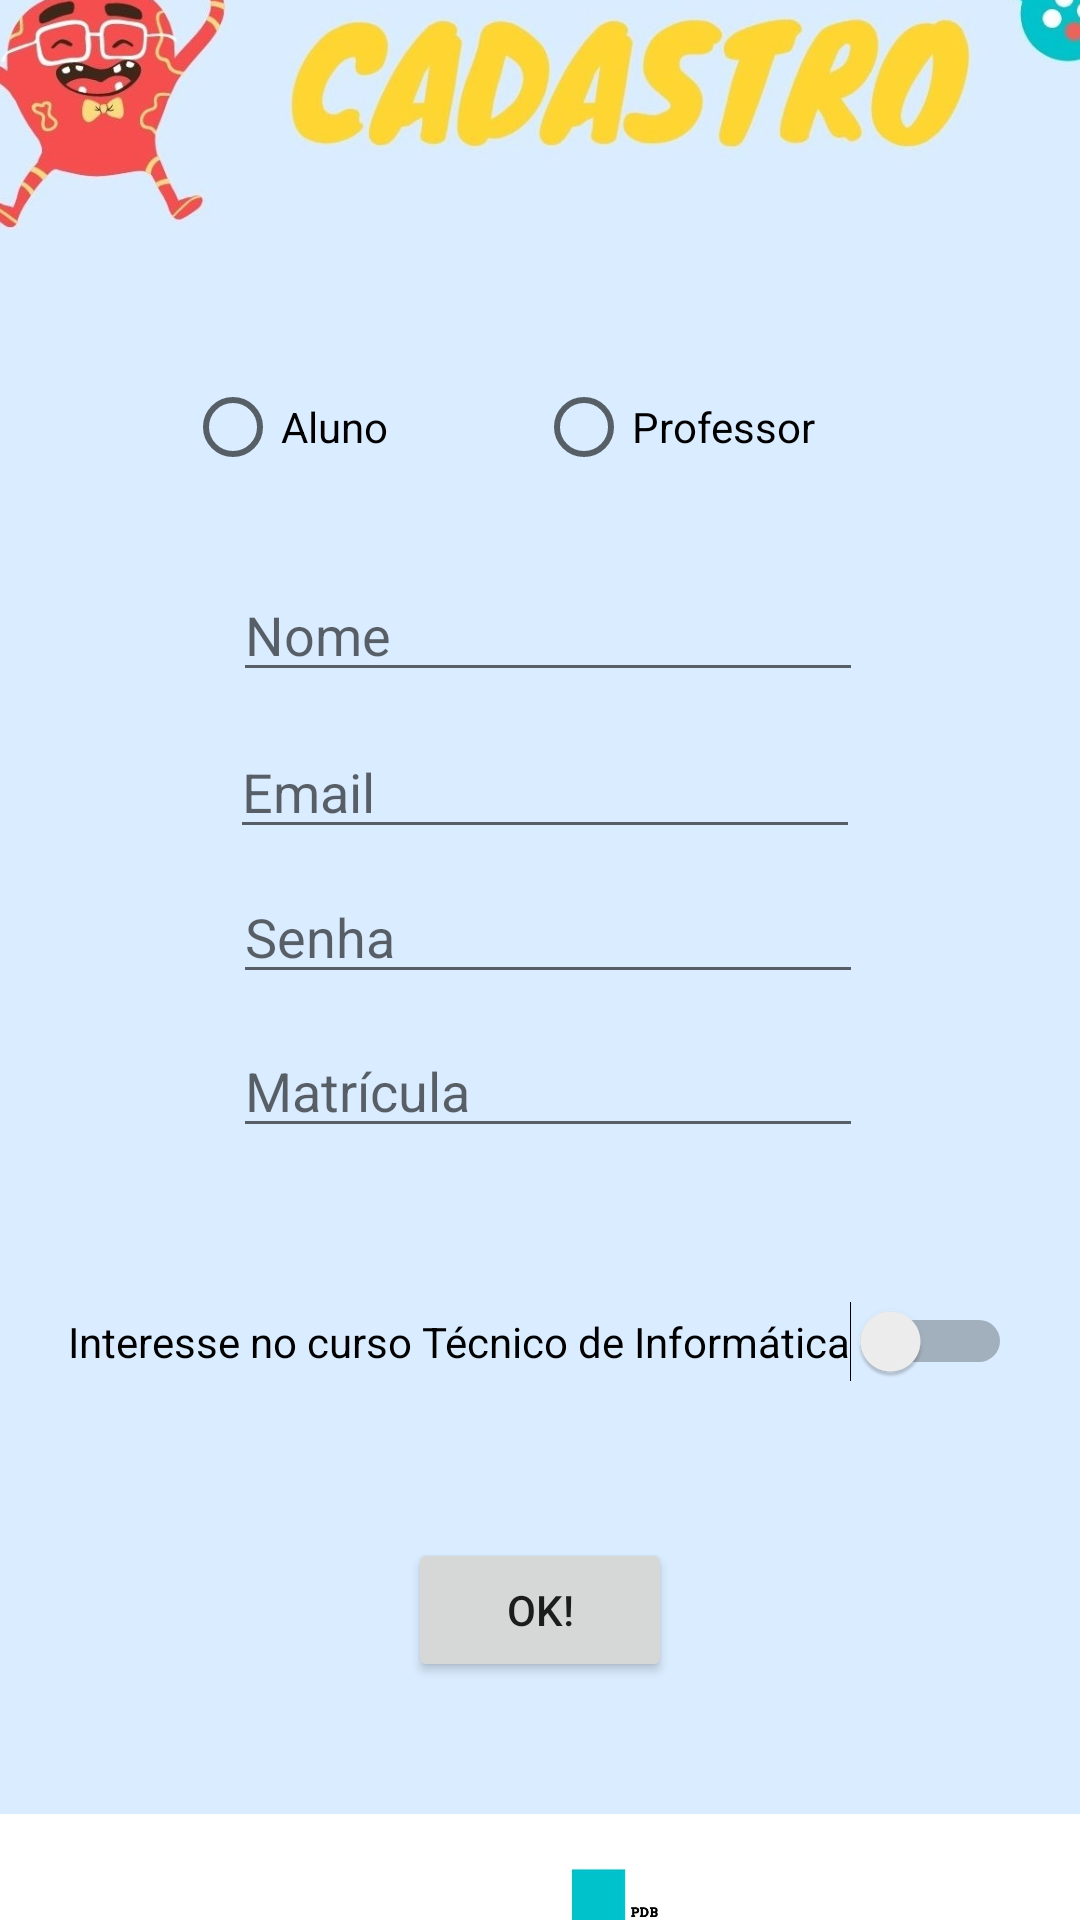

Layout XML and referenced resources for this Android screen:
<!-- AndroidManifest.xml: application theme Theme.PROG -->
<!-- res/layout/activity_cadastrar.xml -->
<?xml version="1.0" encoding="utf-8"?>
<androidx.constraintlayout.widget.ConstraintLayout xmlns:android="http://schemas.android.com/apk/res/android"
    xmlns:app="http://schemas.android.com/apk/res-auto"
    xmlns:tools="http://schemas.android.com/tools"
    android:layout_width="match_parent"
    android:layout_height="match_parent"
    android:background="#DAECFF"
    tools:context=".Cadastrar">

    <ImageView
        android:id="@+id/imageView2"
        android:layout_width="421dp"
        android:layout_height="80dp"
        android:background="#FFFFFF"
        android:contentDescription="@string/logo"
        app:layout_constraintBottom_toBottomOf="parent"
        app:layout_constraintEnd_toEndOf="parent"
        app:layout_constraintHorizontal_bias="0.0"
        app:layout_constraintStart_toStartOf="parent"
        app:layout_constraintTop_toBottomOf="@+id/button2"
        app:srcCompat="@drawable/yh" />

    <Button
        android:id="@+id/button2"
        android:layout_width="wrap_content"
        android:layout_height="wrap_content"
        android:layout_marginBottom="44dp"
        android:text="@string/ok"
        app:layout_constraintBottom_toTopOf="@+id/imageView2"
        app:layout_constraintEnd_toEndOf="parent"
        app:layout_constraintStart_toStartOf="parent"
        app:layout_constraintTop_toBottomOf="@+id/switch3" />

    <EditText
        android:id="@+id/editTextTextPersonName5"
        android:layout_width="wrap_content"
        android:layout_height="wrap_content"
        android:layout_marginBottom="51dp"
        android:autofillHints="matricula"
        android:ems="10"
        android:hint="@string/matricula"
        android:inputType="textPersonName"
        app:layout_constraintBottom_toTopOf="@+id/switch3"
        app:layout_constraintStart_toStartOf="@+id/editTextTextPersonName3"
        app:layout_constraintTop_toBottomOf="@+id/editTextTextPersonName3" />

    <EditText
        android:id="@+id/editTextTextPersonName"
        android:layout_width="wrap_content"
        android:layout_height="wrap_content"
        android:layout_marginEnd="11dp"
        android:layout_marginRight="11dp"
        android:layout_marginBottom="11dp"
        android:autofillHints=""
        android:ems="10"
        android:hint="@string/nome"
        android:inputType="textPersonName"
        app:layout_constraintBottom_toTopOf="@+id/editTextTextPersonName2"
        app:layout_constraintEnd_toEndOf="@+id/radioGroup2"
        app:layout_constraintTop_toBottomOf="@+id/radioGroup2"
        tools:ignore="LabelFor" />

    <EditText
        android:id="@+id/editTextTextPersonName2"
        android:layout_width="wrap_content"
        android:layout_height="wrap_content"
        android:layout_marginEnd="1dp"
        android:layout_marginRight="1dp"
        android:layout_marginBottom="7dp"
        android:autofillHints="email"
        android:ems="10"
        android:hint="@string/email"
        android:inputType="textPersonName"
        app:layout_constraintBottom_toTopOf="@+id/editTextTextPersonName3"
        app:layout_constraintEnd_toEndOf="@+id/editTextTextPersonName"
        app:layout_constraintTop_toBottomOf="@+id/editTextTextPersonName"
        tools:ignore="LabelFor" />

    <EditText
        android:id="@+id/editTextTextPersonName3"
        android:layout_width="wrap_content"
        android:layout_height="wrap_content"
        android:layout_marginStart="1dp"
        android:layout_marginLeft="1dp"
        android:layout_marginBottom="10dp"
        android:autofillHints="senha"
        android:ems="10"
        android:hint="@string/senha"
        android:inputType="textPersonName"
        app:layout_constraintBottom_toTopOf="@+id/editTextTextPersonName5"
        app:layout_constraintStart_toStartOf="@+id/editTextTextPersonName2"
        app:layout_constraintTop_toBottomOf="@+id/editTextTextPersonName2"
        tools:ignore="LabelFor" />

    <RadioGroup
        android:id="@+id/radioGroup2"
        android:layout_width="237dp"
        android:layout_height="70dp"
        android:layout_marginTop="32dp"
        android:layout_marginBottom="1dp"
        android:orientation="horizontal"
        app:layout_constraintBottom_toTopOf="@+id/editTextTextPersonName"
        app:layout_constraintEnd_toEndOf="parent"
        app:layout_constraintStart_toStartOf="parent"
        app:layout_constraintTop_toBottomOf="@+id/imageView6">

        <RadioButton
            android:id="@+id/radioButton"
            android:layout_width="117dp"
            android:layout_height="wrap_content"
            android:text="@string/aluno"
            app:layout_constraintEnd_toStartOf="@+id/radioButton2"
            app:layout_constraintStart_toStartOf="parent"
            app:layout_constraintTop_toBottomOf="@+id/textView" />


        <RadioButton
            android:id="@+id/radioButton2"
            android:layout_width="112dp"
            android:layout_height="wrap_content"
            android:layout_marginEnd="244dp"
            android:layout_marginRight="4dp"
            android:text="@string/professor" />

    </RadioGroup>

    <Switch
        android:id="@+id/switch3"
        android:layout_width="wrap_content"
        android:layout_height="wrap_content"
        android:layout_marginBottom="52dp"
        android:text="@string/interesse_no_curso_t_cnico_de_inform_tica"
        app:layout_constraintBottom_toTopOf="@+id/button2"
        app:layout_constraintEnd_toEndOf="parent"
        app:layout_constraintStart_toStartOf="parent"
        app:layout_constraintTop_toBottomOf="@+id/editTextTextPersonName5"
        tools:ignore="UseSwitchCompatOrMaterialXml" />

    <ImageView
        android:id="@+id/imageView6"
        android:layout_width="466dp"
        android:layout_height="128dp"
        android:layout_marginBottom="3dp"
        app:layout_constraintBottom_toTopOf="@+id/radioGroup2"
        app:layout_constraintEnd_toEndOf="parent"
        app:layout_constraintHorizontal_bias="0.509"
        app:layout_constraintStart_toStartOf="parent"
        app:layout_constraintTop_toTopOf="parent"
        app:srcCompat="@drawable/cadas" />

</androidx.constraintlayout.widget.ConstraintLayout>
<!-- resources referenced by this layout -->
<resources>
  <!-- drawable cadas: jpg bitmap (drawable-v24, 65477 bytes) -->
  <!-- drawable yh: jpg bitmap (drawable-v24, 14255 bytes) -->
  <string name="aluno">Aluno</string>
  <string name="email">Email</string>
  <string name="interesse_no_curso_t_cnico_de_inform_tica">Interesse no curso Técnico de Informática</string>
  <string name="logo">logo</string>
  <string name="matricula">Matrícula</string>
  <string name="nome">Nome</string>
  <string name="ok">OK!</string>
  <string name="professor">Professor</string>
  <string name="senha">Senha</string>
  <style name="Theme.PROG" parent="Theme.MaterialComponents.DayNight.DarkActionBar">
          
          <item name="colorPrimary">@color/purple_500</item>
          <item name="colorPrimaryVariant">@color/purple_700</item>
          <item name="colorOnPrimary">@color/white</item>
          
          <item name="colorSecondary">@color/teal_200</item>
          <item name="colorSecondaryVariant">@color/teal_700</item>
          <item name="colorOnSecondary">@color/black</item>
          
          <item name="android:statusBarColor" tools:targetApi="l">?attr/colorPrimaryVariant</item>
          
      </style>
  <!-- not gathered from this repository: default colours our renderer supplied (Android Studio template values) -->
  <color name="purple_500">#FF6200EE</color>
  <color name="purple_700">#FF3700B3</color>
  <color name="teal_200">#FF03DAC5</color>
  <color name="teal_700">#FF018786</color>
  <color name="black">#FF000000</color>
  <color name="white">#FFFFFFFF</color>
</resources>
